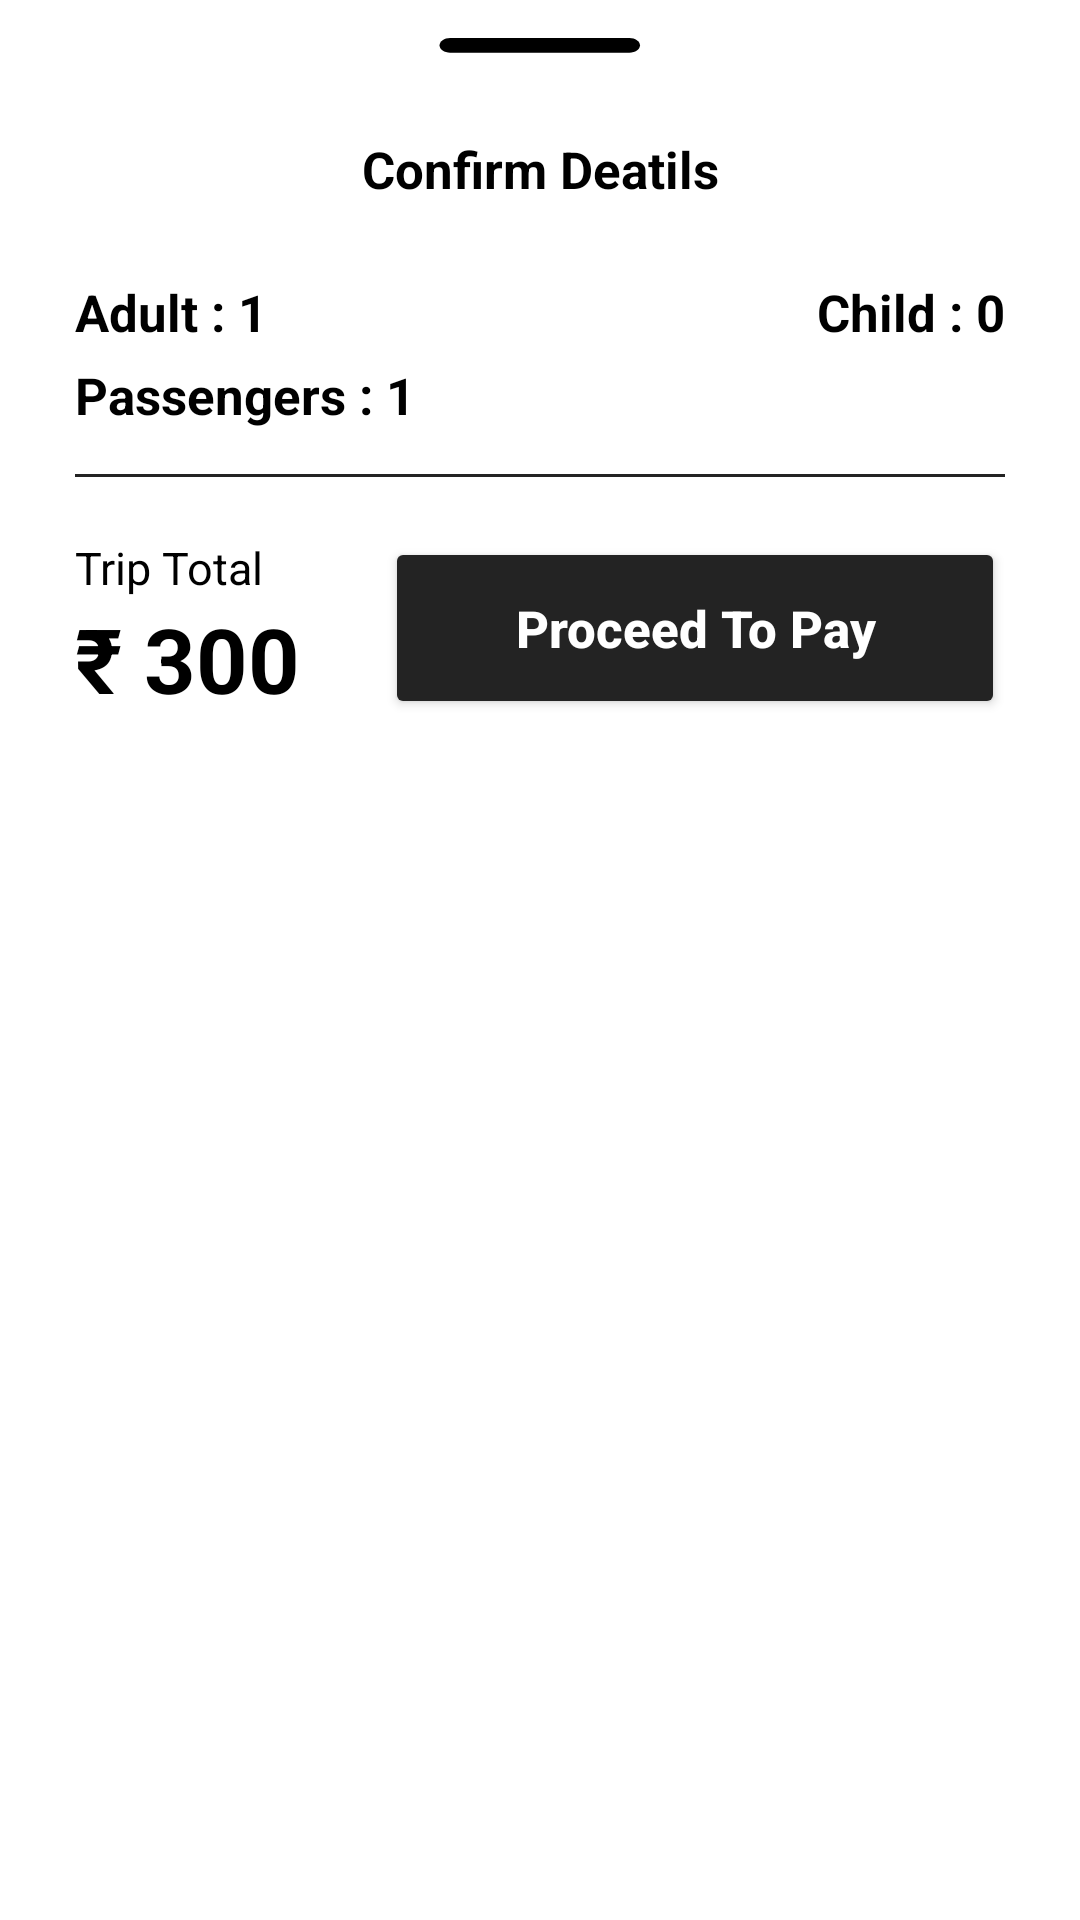

Here is an Android app screen rendered from its layout file. Give the layout XML and the strings, colors and styles it references.
<!-- AndroidManifest.xml: application theme Theme.TicketBus -->
<!-- res/layout/bottom_sheet_payment_layout.xml -->
<?xml version="1.0" encoding="utf-8"?>
 <LinearLayout xmlns:android="http://schemas.android.com/apk/res/android"
        xmlns:app="http://schemas.android.com/apk/res-auto"
        android:layout_width="match_parent"
        android:layout_height="wrap_content"
        android:background="@drawable/bottom_sheet_bg">

        <LinearLayout
            android:layout_width="match_parent"
            android:layout_height="wrap_content"
            android:padding="5dp"
            android:orientation="vertical">

            <ImageView
                android:layout_width="70dp"
                android:layout_height="wrap_content"
                android:src="@drawable/icon_bar"
                android:layout_gravity="center"/>

            <TextView
                android:layout_width="match_parent"
                android:layout_height="wrap_content"
                android:text="Confirm Deatils"
                android:layout_margin="20dp"
                android:textSize="17sp"
                android:textStyle="bold"
                android:textColor="@color/black"
                android:gravity="center"/>

            <LinearLayout
                android:layout_width="match_parent"
                android:layout_height="wrap_content"
                android:layout_marginLeft="20dp"
                android:layout_marginRight="20dp"
                android:layout_marginTop="5dp"
                android:orientation="horizontal">

                <LinearLayout
                    android:layout_width="match_parent"
                    android:layout_height="wrap_content"
                    android:layout_weight="1">

                    
                    
                    
                    

                    <TextView
                        android:layout_width="wrap_content"
                        android:layout_height="wrap_content"
                        android:text="Adult : "
                        android:textSize="17sp"
                        android:textStyle="bold"
                        android:textColor="@color/black"/>

                    <TextView
                        android:id="@+id/txt_adultCount"
                        android:layout_width="wrap_content"
                        android:layout_height="wrap_content"
                        android:text="1"
                        android:textSize="17sp"
                        android:textStyle="bold"
                        android:textColor="@color/black"/>

                </LinearLayout>

                <LinearLayout
                    android:layout_width="match_parent"
                    android:layout_height="wrap_content"
                    android:layout_weight="1"
                    android:gravity="right">

                    
                    
                    
                    

                    <TextView
                        android:layout_width="wrap_content"
                        android:layout_height="wrap_content"
                        android:text="Child : "
                        android:textSize="17sp"
                        android:textStyle="bold"
                        android:textColor="@color/black"/>

                    <TextView
                        android:id="@+id/txt_childCount"
                        android:layout_width="wrap_content"
                        android:layout_height="wrap_content"
                        android:text="0"
                        android:textSize="17sp"
                        android:textStyle="bold"
                        android:textColor="@color/black"/>

                </LinearLayout>

            </LinearLayout>

            <LinearLayout
                android:layout_width="match_parent"
                android:layout_height="wrap_content"
                android:layout_marginLeft="20dp"
                android:layout_marginRight="20dp"
                android:layout_marginBottom="5dp"
                android:layout_marginTop="5dp">

                <TextView
                    android:layout_width="wrap_content"
                    android:layout_height="wrap_content"
                    android:text="Passengers : "
                    android:textSize="17sp"
                    android:textStyle="bold"
                    android:textColor="@color/black"/>

                <TextView
                    android:id="@+id/txt_totalPassengers"
                    android:layout_width="wrap_content"
                    android:layout_height="wrap_content"
                    android:text="1"

                    android:textSize="17sp"
                    android:textStyle="bold"
                    android:textColor="@color/black"/>

            </LinearLayout>

            <LinearLayout
                android:layout_width="match_parent"
                android:layout_height="wrap_content"
                android:layout_marginLeft="20dp"
                android:layout_marginRight="20dp"
                android:layout_marginTop="10dp"
                android:orientation="horizontal">

                <View
                    android:layout_width="match_parent"
                    android:layout_height="1dp"
                    android:background="@color/main_500"
                    />

            </LinearLayout>

            <LinearLayout
                android:layout_width="match_parent"
                android:layout_height="wrap_content"
                android:layout_margin="20dp"
                android:orientation="horizontal"
                >

                <LinearLayout
                    android:layout_width="match_parent"
                    android:layout_height="wrap_content"
                    android:orientation="vertical"
                    android:layout_weight="2">

                    <TextView
                        android:layout_width="match_parent"
                        android:layout_height="wrap_content"
                        android:text="Trip Total"
                        android:textColor="@color/black"
                        android:textSize="15sp"/>

                    <TextView
                        android:id="@+id/txt_totalPrice"
                        android:layout_width="match_parent"
                        android:layout_height="wrap_content"
                        android:text="₹ 300"
                        android:textColor="@color/black"
                        android:textSize="30sp"
                        android:textStyle="bold"/>


                </LinearLayout>

                <Button
                    android:id="@+id/btn_proceed"
                    android:layout_width="match_parent"
                    android:layout_height="match_parent"
                    android:text="Proceed To Pay"
                    android:textAllCaps="false"
                    android:textSize="17sp"
                    android:textColor="@color/white"
                    android:backgroundTint="@color/main_500"
                    android:layout_weight="1"
                    android:textStyle="bold" />

            </LinearLayout>



        </LinearLayout>

    </LinearLayout>
<!-- resources referenced by this layout -->
<resources>
  <color name="black">#FF000000</color>
  <color name="main_500">#232323</color>
  <color name="white">#FFFFFFFF</color>
  <!-- drawable bottom_sheet_bg (drawable) -->
  <?xml version="1.0" encoding="utf-8"?>
  <shape android:shape="rectangle" xmlns:android="http://schemas.android.com/apk/res/android">
  
      <solid android:color="@color/white"/>
      <corners android:topRightRadius="30dp"
          android:topLeftRadius="30dp"/>
  
  </shape>
  <!-- drawable icon_bar (drawable) -->
  <vector xmlns:android="http://schemas.android.com/apk/res/android"
      android:width="200dp"
      android:height="20dp"
      android:viewportWidth="415"
      android:viewportHeight="59">
    <path
        android:fillColor="#FF000000"
        android:pathData="M384.1,49.9H29.9C18.3,49.9 9,40.5 9,29v0C9,17.5 18.3,8.1 29.9,8.1h354.3c11.5,0 20.9,9.3 20.9,20.9v0C405,40.5 395.7,49.9 384.1,49.9z"/>
  </vector>
  <!-- drawable icon_passenger_adult (drawable) -->
  <vector xmlns:android="http://schemas.android.com/apk/res/android"
      android:width="148.7dp"
      android:height="353.9dp"
      android:viewportWidth="148.7"
      android:viewportHeight="353.9">
    <path
        android:fillColor="#FF000000"
        android:pathData="M132.1,132.1v59.6c0,8.7 -7.1,15.8 -15.8,15.8h0v116.4c0,8.2 -6.7,14.9 -14.9,14.9h0c-8.2,0 -14.9,-6.7 -14.9,-14.9V219.7c0,-6.8 -5.5,-12.3 -12.3,-12.3h0c-6.8,0 -12.3,5.5 -12.3,12.3v104.2c0,8.2 -6.7,14.9 -14.9,14.9h0c-8.2,0 -14.9,-6.7 -14.9,-14.9V207.5h0c-8.7,0 -15.8,-7.1 -15.8,-15.8v-59.6c0,-21 17.1,-38.1 38.1,-38.1H94C115.1,94 132.1,111 132.1,132.1z"/>
    <path
        android:fillColor="#FF000000"
        android:pathData="M74.3,49.2m-34.1,0a34.1,34.1 0,1 1,68.2 0a34.1,34.1 0,1 1,-68.2 0"/>
  </vector>
  <!-- drawable icon_passenger_child (drawable) -->
  <vector xmlns:android="http://schemas.android.com/apk/res/android"
      android:width="148.7dp"
      android:height="229dp"
      android:viewportWidth="148.7"
      android:viewportHeight="229">
    <path
        android:fillColor="#FF000000"
        android:pathData="M74.3,42.8m-24.1,0a24.1,24.1 0,1 1,48.2 0a24.1,24.1 0,1 1,-48.2 0"/>
    <path
        android:fillColor="#FF000000"
        android:pathData="M120.1,103.8v18.2c0,6.1 -4.9,11 -11,11h0v55c0,5.9 -4.8,10.7 -10.7,10.7h0c-5.9,0 -10.7,-4.8 -10.7,-10.7v-41.6c0,-7.4 -6,-13.4 -13.4,-13.4h0c-7.4,0 -13.4,6 -13.4,13.4V188c0,5.9 -4.8,10.7 -10.7,10.7h0c-5.9,0 -10.7,-4.8 -10.7,-10.7v-55h0c-6.1,0 -11,-4.9 -11,-11v-18.2c0,-16.7 13.5,-30.2 30.2,-30.2h31.1C106.6,73.6 120.1,87.1 120.1,103.8z"/>
  </vector>
  <style name="Theme.TicketBus" parent="Theme.MaterialComponents.DayNight.NoActionBar">
          
          <item name="colorPrimary">@color/main_500</item>
          <item name="colorPrimaryVariant">@color/main_700</item>
          <item name="colorOnPrimary">@color/white</item>
          
          <item name="colorSecondary">@color/white</item>
          <item name="colorSecondaryVariant">@color/white</item>
          <item name="colorOnSecondary">@color/black</item>
          
          <item name="android:statusBarColor">?attr/colorPrimaryVariant</item>
          <item name="android:windowDisablePreview">true</item>
          <item name="android:windowIsTranslucent">true</item>
          
      </style>
  <color name="main_700">#232323</color>
</resources>
